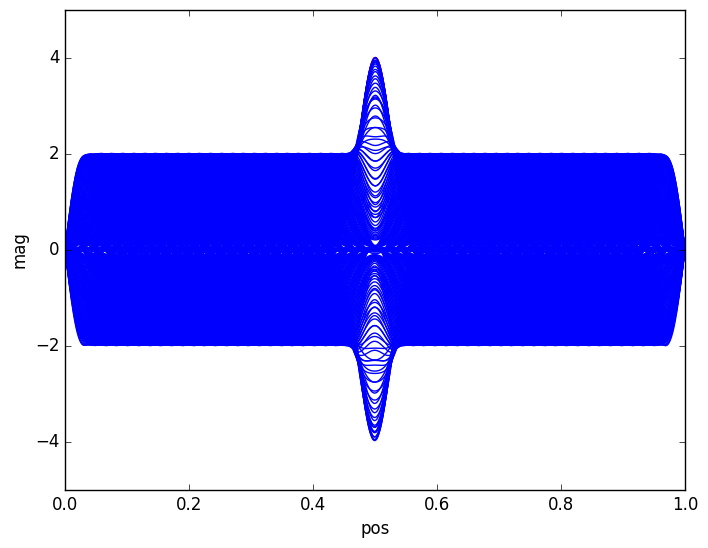

Write Python code to recreate this figure.
import numpy as np 
import matplotlib.pyplot as plt

def visualize(xtitle, ytitle, var, ylimup, colour):
    plt.style.use("classic")
    plt.plot(np.linspace(0,xmax,nx), var, colour)   
    plt.ylim(-ylimup,ylimup) 
    plt.xlabel(xtitle)
    plt.ylabel(ytitle)
    plt.grid()
    plt.show()
    

nx =1000
nt =100000
c = 2

pold = np.zeros(nx)
p = np.zeros(nx) 
pnew = np.zeros(nx) 

xmax = 1
x = np.linspace(0, xmax, nx)
dx = xmax/(nx - 1)

dt = (dx/c)*1 #mutliply this by desired CFL number which is 1 by default
#dt = 0.025

#initial condition (gaussian function)

A = 4 #wave height - kinda not really
B = int(nx/2) #wave pos
C = 25 #wave width - again not really but kinda

pold[:] = A*np.exp(-(((((x[:])/dx) - B)**2)/(2*C**2)))
#pold[int(3*nx/8):int(5*nx/8)] = 1
p = pold

visualize("pos", "mag", pold, 5, "r-")
visualize("pos", "mag", p, 5, "r-")


for i in range(nt):
    '''
    for j in range(1, nx - 1):
        pnew[j] = (c*(dt**2)/(dx**2))*(p[j + 1] - 2*p[j] + p[j - 1]) + 2*p[j] - pold[j]
    '''
    pnew[1:nx - 1] = (c*(dt**2)/(dx**2))*(
        p[2:nx] - 2*p[1:nx - 1] + p[0:nx - 2]
        ) + 2*p[1:nx - 1] - pold[1:nx - 1] 
    
    pold = p
    p = pnew
    pnew = pold
    if(i%100 == 0):
        visualize("pos", "mag", p, 5, "b-")

    
    